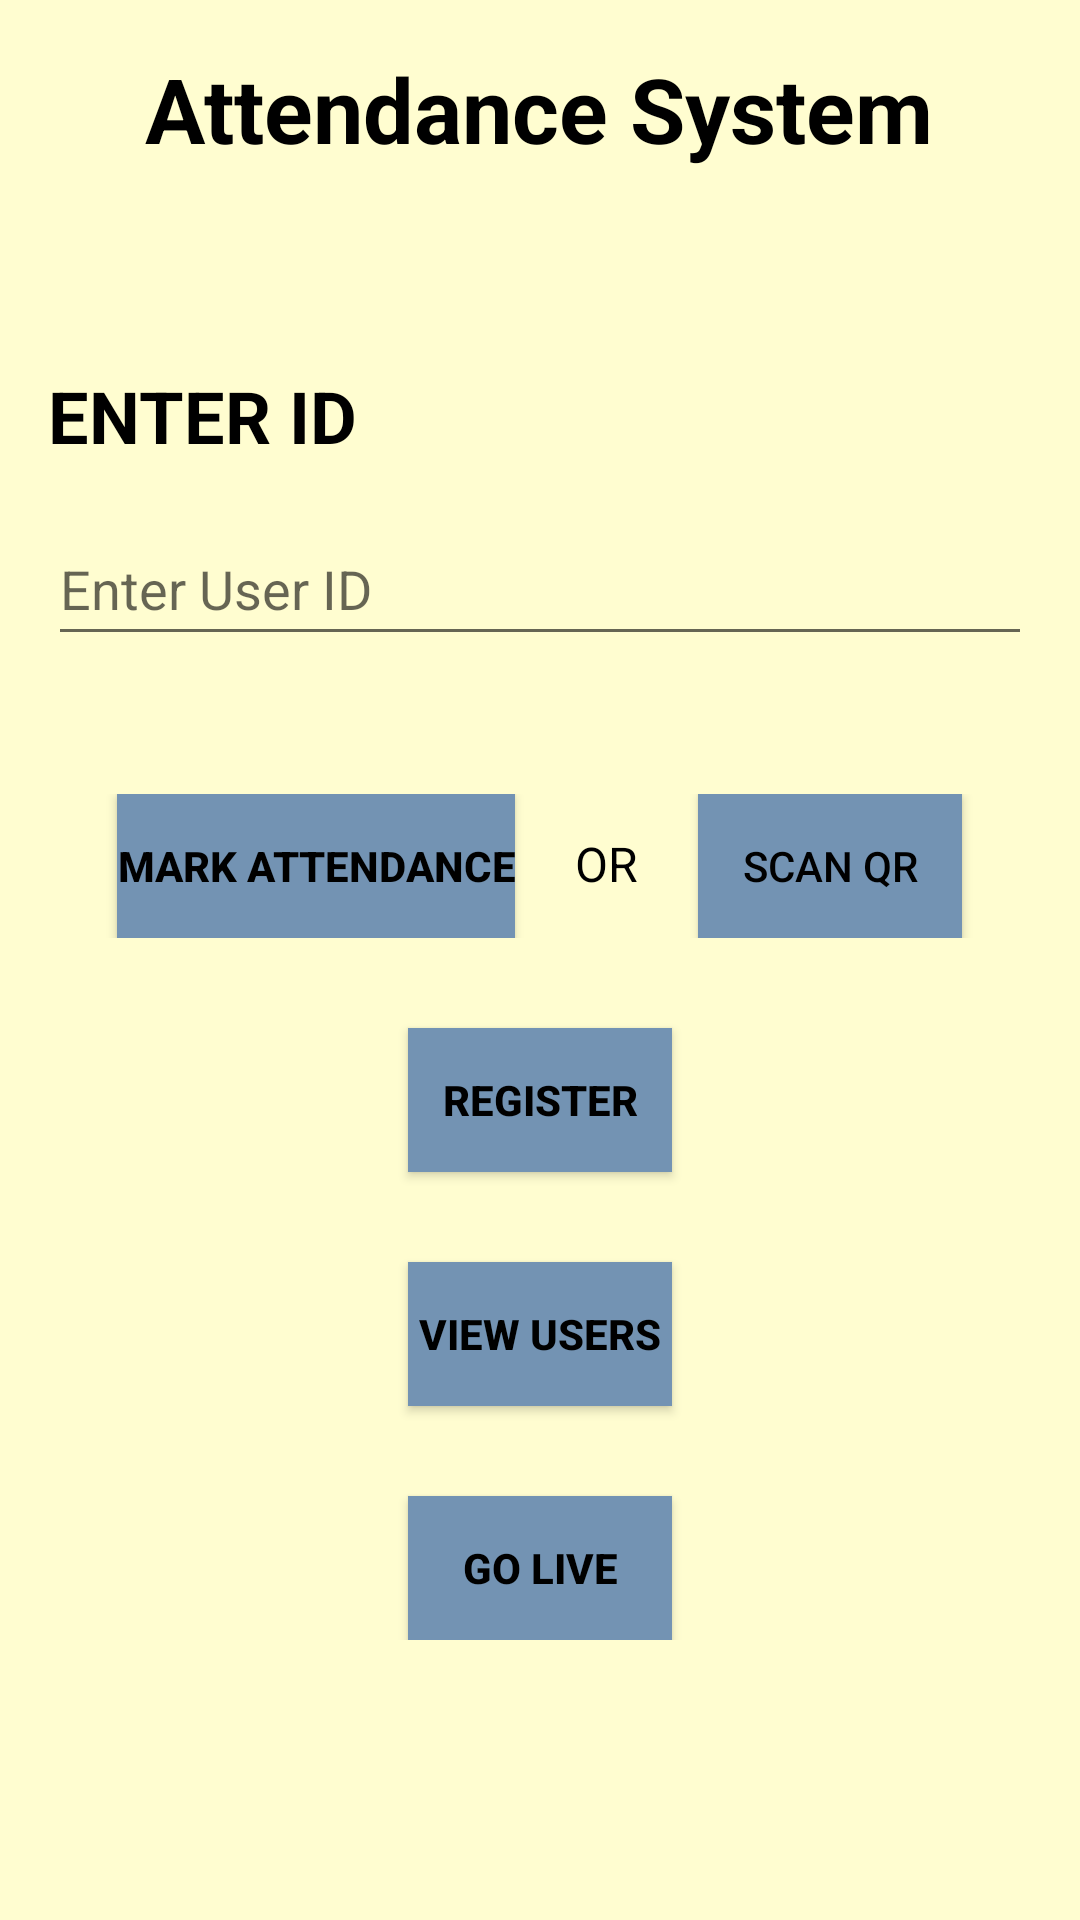

Layout XML and referenced resources for this Android screen:
<!-- AndroidManifest.xml: application theme AppTheme -->
<!-- res/layout/activity_main.xml -->
<ScrollView xmlns:android="http://schemas.android.com/apk/res/android"
    xmlns:tools="http://schemas.android.com/tools"
    android:layout_width="match_parent"
    android:layout_height="match_parent"
    android:background="@color/light">
    <RelativeLayout
        android:layout_width="match_parent"
        android:layout_height="match_parent"
        tools:context=".MainActivity">

        <TextView
            android:id="@+id/tvTitle"
            android:layout_width="wrap_content"
            android:layout_height="wrap_content"
            android:text="Attendance System"
            android:textColor="@color/black"
            android:textStyle="bold"
            android:gravity="center"
            android:textSize="30sp"
            android:layout_centerHorizontal="true"
            android:layout_marginTop="16dp"/>

        <TextView
            android:id="@+id/tv"
            android:layout_width="wrap_content"
            android:layout_height="wrap_content"
            android:layout_below="@id/tvTitle"
            android:layout_marginTop="66dp"
            android:layout_marginLeft="16dp"
            android:text="ENTER ID"
            android:textColor="@color/black"
            android:textSize="24sp"
            android:textStyle="bold" />

        <EditText
            android:id="@+id/etUserId"
            android:layout_width="match_parent"
            android:layout_height="wrap_content"
            android:layout_below="@id/tv"
            android:layout_margin="16dp"
            android:layout_marginTop="43dp"
            android:layout_marginBottom="16dp"
            android:hint="Enter User ID"
            android:textColor="@color/black"
            android:minHeight="48dp" />

        <LinearLayout
            android:id="@+id/llatt"
            android:layout_width="match_parent"
            android:layout_height="wrap_content"
            android:orientation="horizontal"
            android:gravity="center_horizontal"
            android:layout_below="@id/etUserId"
            android:layout_marginTop="30dp">

            <Button
                android:id="@+id/btnMarkAttendance"
                android:layout_width="wrap_content"
                android:layout_height="wrap_content"
                android:background="@color/lightblue"
                android:text="Mark Attendance"
                android:textColor="@color/black"
                android:textStyle="bold" />

            <TextView
                android:layout_width="wrap_content"
                android:layout_height="wrap_content"
                android:text="OR"
                android:textSize="16sp"
                android:textColor="@color/black"
                android:layout_marginStart="20dp"
                android:layout_marginEnd="20dp"
                android:gravity="center"/>

            <Button
                android:id="@+id/btnScanQR"
                android:layout_width="wrap_content"
                android:layout_height="wrap_content"
                android:padding="10dp"
                android:gravity="center"
                android:background="@color/lightblue"
                android:text="Scan QR"
                android:textColor="@android:color/black"
                android:drawableLeft="@drawable/qr_code"
                android:drawablePadding="8dp"/>

        </LinearLayout>

        <Button
            android:id="@+id/btnRegister"
            android:layout_width="wrap_content"
            android:layout_height="wrap_content"
            android:layout_marginTop="30dp"
            android:background="@color/lightblue"
            android:text="Register"
            android:layout_centerHorizontal="true"
            android:layout_below="@id/llatt"
            android:textColor="@color/black"
            android:textStyle="bold" />

        <Button
            android:id="@+id/btnViewUsers"
            android:layout_width="wrap_content"
            android:layout_height="wrap_content"
            android:layout_below="@id/btnRegister"
            android:layout_marginTop="30dp"
            android:background="@color/lightblue"
            android:text="View Users"
            android:layout_centerHorizontal="true"
            android:textColor="@color/black"
            android:textStyle="bold" />

        <Button
            android:id="@+id/btnLive"
            android:layout_width="wrap_content"
            android:layout_height="wrap_content"
            android:layout_below="@id/btnViewUsers"
            android:layout_marginTop="30dp"
            android:background="@color/lightblue"
            android:text="Go Live"
            android:layout_centerHorizontal="true"
            android:textColor="@color/black"
            android:textStyle="bold" />



        <androidx.camera.view.PreviewView
            android:id="@+id/previewView"
            android:layout_width="match_parent"
            android:layout_height="match_parent"
            android:visibility="gone"/>

        <TextView
            android:id="@+id/tvStartingCamera"
            android:layout_width="match_parent"
            android:layout_height="4.0in"
            android:text="Starting Camera for Marking attendance"
            android:textColor="@android:color/black"
            android:background="@color/light"
            android:padding="10dp"
            android:gravity="center"
            android:layout_centerInParent="true"
            android:visibility="gone"/>

    </RelativeLayout>
</ScrollView>
<!-- resources referenced by this layout -->
<resources>
  <color name="black">#FF000000</color>
  <color name="light">#FFFDD0</color>
  <color name="lightblue">#7393B3</color>
  <style name="AppTheme" parent="Theme.AppCompat.Light.NoActionBar">
          
          <item name="colorPrimary">@color/colorPrimary</item>
          <item name="colorPrimaryDark">@color/colorPrimaryDark</item>
          <item name="colorAccent">@color/colorAccent</item>
      </style>
  <color name="colorPrimary">#FFFFFFFF</color>
  <color name="colorPrimaryDark">#FF000000</color>
  <color name="colorAccent">#888</color>
</resources>
